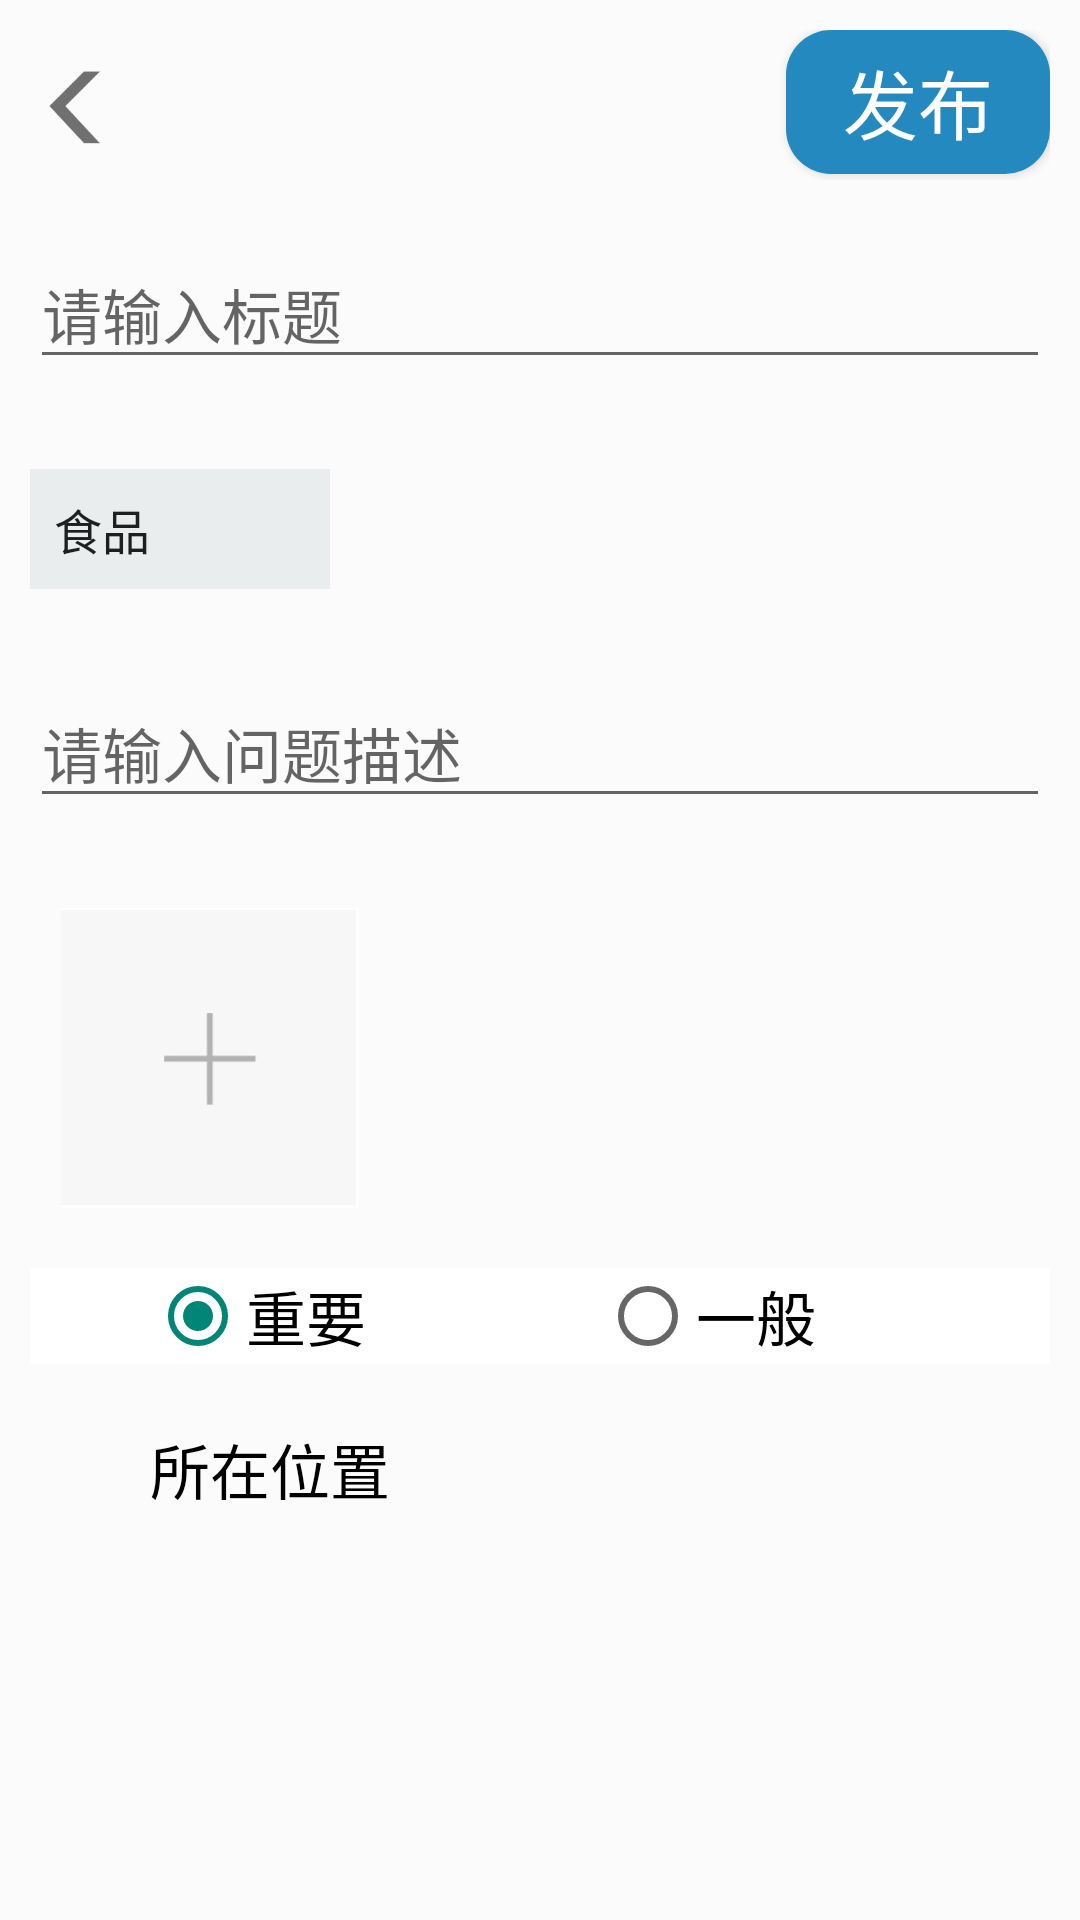

The Android layout XML behind this screen, and the referenced resources:
<!-- AndroidManifest.xml: application theme Theme.CivilizedCampus -->
<!-- res/layout/activity_submit.xml -->
<?xml version="1.0" encoding="utf-8"?>
<LinearLayout xmlns:android="http://schemas.android.com/apk/res/android"
    xmlns:tools="http://schemas.android.com/tools"
    android:layout_width="match_parent"
    android:layout_height="match_parent"
    android:background="#FBFBFB"
    android:orientation="vertical"
    android:padding="10dp"
    tools:context=".SubmitActivity">


    <RelativeLayout
        android:layout_width="match_parent"
        android:layout_height="50dp">

        <ImageView
            android:id="@+id/iv_back"
            android:layout_width="30dp"
            android:layout_height="30dp"
            android:layout_centerVertical="true"
            android:layout_alignParentStart="true"
            android:src="@drawable/forward_left" />

        <Button
            android:id="@+id/bt_release"
            android:layout_width="wrap_content"
            android:layout_height="wrap_content"
            android:layout_alignParentEnd="true"
            android:background="@drawable/shape"
            android:text="发布"
            android:textColor="@color/white"
            android:textSize="25sp" />
    </RelativeLayout>

    <EditText
        android:id="@+id/et_input_title"
        android:layout_width="match_parent"
        android:layout_height="wrap_content"
        android:layout_marginTop="20dp"
        android:hint="请输入标题"
        android:textSize="20sp" />

    <Spinner
        android:id="@+id/spin_tag"
        android:layout_width="100dp"
        android:layout_height="40dp"
        android:layout_marginTop="30dp"
        android:background="#E9EDED"
        android:entries="@array/tag" />

    <EditText
        android:id="@+id/et_input_depiction"
        android:layout_width="match_parent"
        android:layout_height="wrap_content"
        android:layout_marginTop="30dp"
        android:hint="请输入问题描述"
        android:textSize="20sp" />

    <ImageView
        android:id="@+id/iv_choose_pictures"
        android:layout_width="100dp"
        android:layout_height="100dp"
        android:layout_marginLeft="10dp"
        android:layout_marginTop="30dp"
        android:src="@drawable/choose_pictures" />

    <RadioGroup
        android:id="@+id/radioGroup"
        android:layout_width="match_parent"
        android:layout_height="wrap_content"
        android:layout_marginTop="20dp"
        android:background="@color/white"
        android:orientation="horizontal">

        <RadioButton
            android:id="@+id/btnMan"
            android:layout_width="0dp"
            android:layout_height="wrap_content"
            android:layout_marginLeft="40dp"
            android:layout_weight="1"
            android:checked="true"
            android:text="重要"
            android:textSize="20sp" />

        <RadioButton
            android:id="@+id/btnWoman"
            android:layout_width="0dp"
            android:layout_height="wrap_content"
            android:layout_weight="1"
            android:text="一般"
            android:textSize="20sp" />
    </RadioGroup>

    <LinearLayout
        android:layout_width="match_parent"
        android:layout_height="wrap_content"
        android:layout_marginTop="20dp"
        android:orientation="horizontal">

        <ImageView
            android:id="@+id/iv_position"
            android:layout_width="30dp"
            android:layout_height="30dp"
            android:src="@drawable/position" />

        <TextView
            android:layout_marginLeft="10dp"
            android:id="@+id/tv_position"
            android:layout_width="match_parent"
            android:layout_height="match_parent"
            android:text="所在位置"
            android:textColor="@color/black"
            android:gravity="center_vertical"
            android:textSize="20sp" />

    </LinearLayout>

</LinearLayout>
<!-- resources referenced by this layout -->
<resources>
  <string-array name="tag">
          <item>食品</item>
          <item>交通</item>
          <item>教学楼</item>
      </string-array>
  <color name="black">#FF000000</color>
  <color name="white">#FFFFFFFF</color>
  <!-- drawable choose_pictures: jpg bitmap (drawable, 2246 bytes) -->
  <!-- drawable forward_left: png bitmap (drawable, 1932 bytes) -->
  <!-- drawable shape (drawable) -->
  <?xml version="1.0" encoding="utf-8"?>
  <shape xmlns:android="http://schemas.android.com/apk/res/android"
      android:shape="rectangle" >
  
      
      <solid android:color="#2489BF" />
  
      
      
      <corners android:radius="15dip" />
  
      
      
      
      
      
      
  </shape>
  <style name="Theme.CivilizedCampus" parent="Theme.AppCompat.Light.NoActionBar">
          
          <item name="colorPrimary">@color/blue_500</item>
          <item name="colorPrimaryVariant">@color/purple_700</item>
          <item name="colorOnPrimary">@color/white</item>
          <item name="colorPrimaryDark">@color/white</item>
          
          <item name="colorSecondary">@color/teal_200</item>
          <item name="colorSecondaryVariant">@color/teal_700</item>
          <item name="colorOnSecondary">@color/black</item>
          
          <item name="android:statusBarColor" tools:targetApi="l">?attr/colorPrimaryVariant</item>
          
      </style>
  <color name="blue_500">#0384F4</color>
  <color name="purple_700">#FF3700B3</color>
  <color name="teal_200">#FF03DAC5</color>
  <color name="teal_700">#FF018786</color>
</resources>
